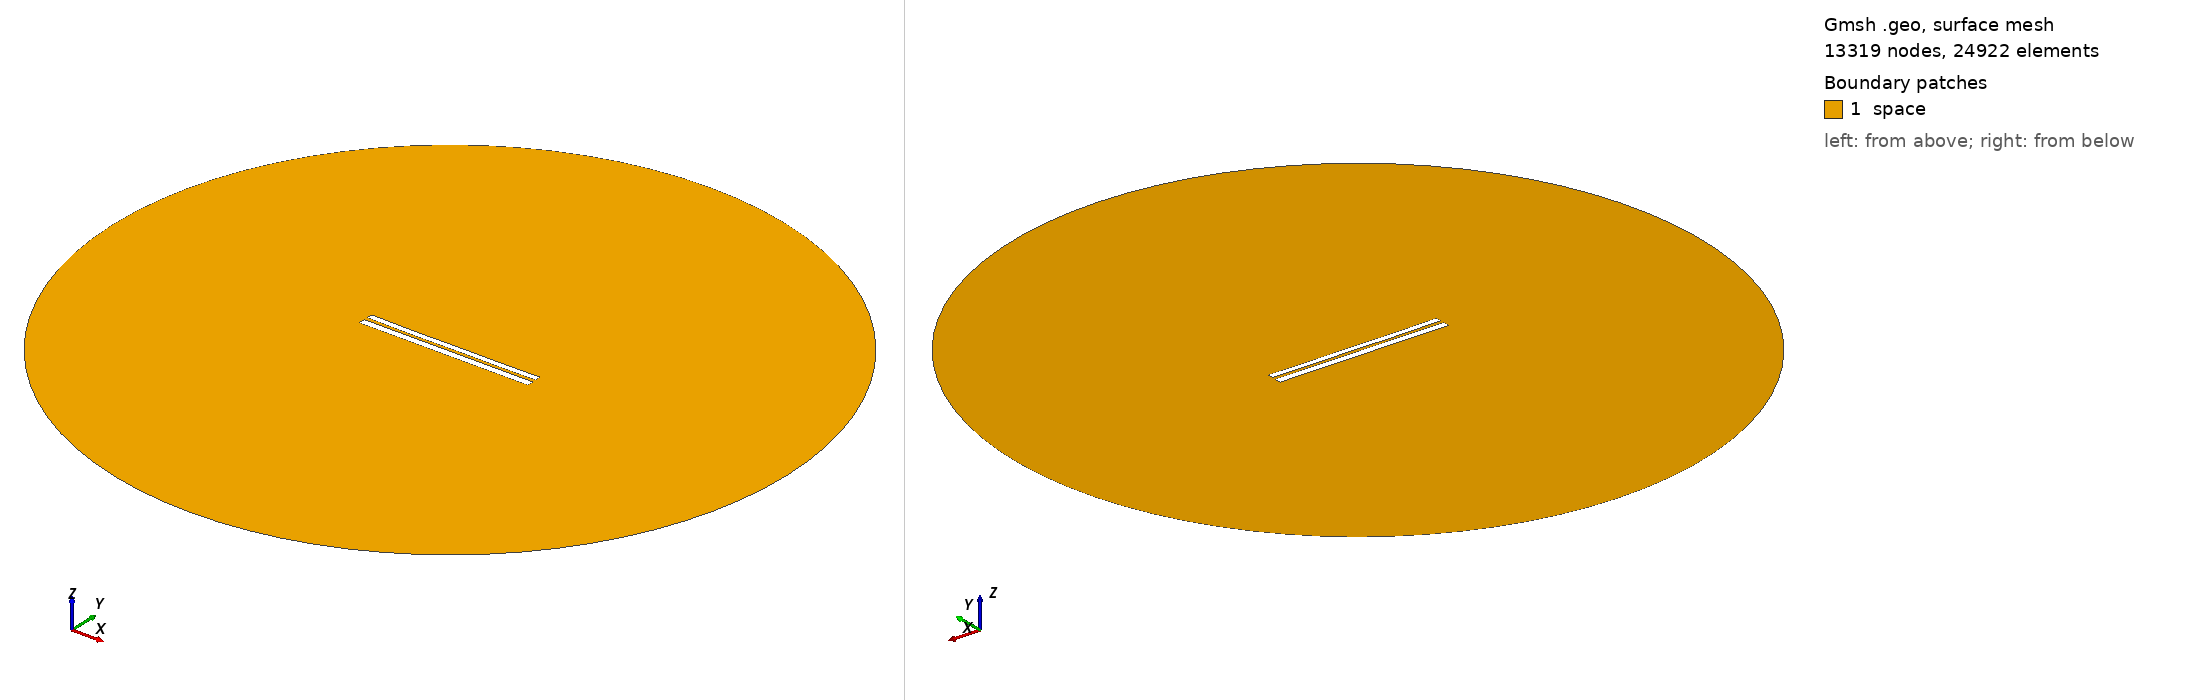

Gmsh geometry script, surface-meshed: 13319 nodes, 24922 surface elements. Boundary patches (legend numbers): 1 space. Left view from above one corner, right view from below the opposite corner. Legend entries are the model's physical surfaces. The drawing asked Gmsh for element sizes between 1% and 20% of the model's largest extent; the script's own settings can give other sizes.

=== 7507.geo (drawn) ===
//---------------------------------------
// Geometry kernel
//---------------------------------------

SetFactory("OpenCASCADE");



//---------------------------------------
// Parameters of the geometry
//---------------------------------------

// Overetch of the upper plate
overetch = 0.25;

// Distance between the plates
distance = 2.0;

// Discretization over the x axis (for the deformation)
nx = 50; 

// Length of the plate
L = 100 - overetch; 

// Number of modes
n = 4; 

// 1st mode coefficient
coeff(1) = -0.15;
beta(1) = 0.596864 * 3.1415926535 / L;

// 2nd mode coefficient
coeff(2) = -0.15;
beta(2) = 1.49418 * 3.1415926535 / L;

// 3rd mode coefficient
coeff(3) = -0.075;
beta(3) = 2.50025 * 3.1415926535 / L;

// 4th mode coefficient
coeff(4) = -0.075;
beta(4) = 3.49999 * 3.1415926535 / L;



//---------------------------------------
// Upper plate (deformed rectangle)
//---------------------------------------

// Coordiantes of the upper plate
xmin = -50;
xmax = 50 - overetch;

// Height of the upper plate
yheight = 4 - 2 * overetch;

// Indexes of the points
UpperID[] = {};
LowerID[] = {};
LeftID[] = {};
RightID[] = {};

// Point index
p = 1;

// Horizontal edges
For i In {1:nx}
    x = xmin + (i-1)*(xmax - xmin)/(nx-1);

    y_bottom = distance / 2 + overetch;
    For j In {1:n}
        C = (Cosh(beta(j)*L) + Cos(beta(j)*L)) / (Sinh(beta(j)*L) + Sin(beta(j)*L));
        y_bottom  = y_bottom + coeff(j) * (Cosh(beta(j)*(x+50)) - Cos(beta(j)*(x+50)) - C * (Sinh(beta(j)*(x+50)) - Sin(beta(j)*(x+50))));
    EndFor

    y_top = y_bottom + yheight;

    Point(p) = {x, y_top, 0, 1.0};
    UpperID[i] = p;
    p = p + 1;

    Point(p) = {x, y_bottom, 0, 1.0};
    LowerID[i] = p;
    p = p + 1;
EndFor

// Create point lists
UpperPts[] = {}; LowerPts[] = {};
For i In {1:nx}
  UpperPts[] += {UpperID[i]};
  LowerPts[] += {LowerID[i]};
EndFor

// Build splines
Spline(1) = {UpperPts[]};
Spline(2) = {LowerPts[]};
Line(3) = {LowerPts[nx-1], UpperPts[nx-1]};
Line(4) = {LowerPts[0], UpperPts[0]};

// Build the plane surface
Curve Loop(1) = {2, 3, -1, -4};
Plane Surface(1) = {1};



//---------------------------------------
// Lower plate (rectangle)
//---------------------------------------

// Vertices
Point(1001) = {-50, -1, 0, 1.0};
Point(1002) = { 50, -1, 0, 1.0};
Point(1003) = { 50,  -5, 0, 1.0};
Point(1004) = {-50,  -5, 0, 1.0};

// Edges
Line(5) = {1001, 1002};
Line(6) = {1002, 1003};
Line(7) = {1003, 1004};
Line(8) = {1004, 1001};

// Plane surface
Line Loop(2) = {5, 6, 7, 8};
Plane Surface(2) = {2}; 



//---------------------------------------
// Outer (fictious) boundary
//---------------------------------------

// Points
Point(1005) = {0, 0, 0};       // Center
Point(1006) = {200, 0, 0};     // Start point
Point(1007) = {0, 200, 0};     // 90 degrees
Point(1008) = {-200, 0, 0};    // 180 degrees
Point(1009) = {0, -200, 0};    // 270 degrees

// Circle arcs (each needs start, center, end)
Circle(9) = {1006, 1005, 1007};
Circle(10) = {1007, 1005, 1008};
Circle(11) = {1008, 1005, 1009};
Circle(12) = {1009, 1005, 1006};

// Plane surface for the entire domain
Curve Loop(3) = {9, 10, 11, 12};
Surface(3) = {3};

// Subtract the plates from the whole domain to obtain the actual domain where we want to solve the equations
BooleanDifference{ Surface{3}; Delete; }{ Surface{1}; Surface{2}; Delete; }




//---------------------------------------
// Transfinite Lines/Curves
//---------------------------------------

// Set the number of points on the boundaries
r = 7;

// Plates
Transfinite Curve {1, 2} = 50*r Using Progression 1;
Transfinite Curve {3, 4} = 2*r Using Progression 1;
Transfinite Line {5, 7} = 50*r Using Progression 1;
Transfinite Line {6, 8} = 2*r Using Progression 1;

// Outer boundary
Transfinite Line {9, 10, 11, 12} = 20 Using Progression 1;



//---------------------------------------
// Physical groups
//---------------------------------------                

// Physical curves (boundaries)
Physical Line("force_segment", 10) = {2};
Physical Line("upper_plate", 11) = {1, 3, 4};
Physical Line("lower_plate", 12) = {5, 6, 7, 8};
Physical Line("boundary", 20) = {9, 10, 11, 12};

// Physical Surfaces
Physical Surface("space", 30) = {3};



//---------------------------------------
// 6. Generate the Mesh
//---------------------------------------

// 2D mesh generation
Mesh 2;
